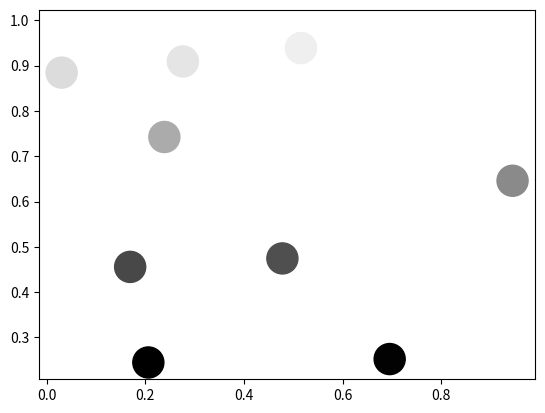

This figure's Python source:
import numpy as np
import matplotlib.pyplot as plt

# Generate data...
x = np.random.random(10)
y = np.random.random(10)

#hello

# Plot...
plt.scatter(x, y, c=y, s=500) # s is a size of marker 
plt.gray()

plt.show()
